Run: headless pygame with SDL's dummy video driver; simulated clock (each Clock.tick advances the game by its frame time, no real sleeping); random seed 0; keys injected as events and as key.get_pressed() state; no mouse input.
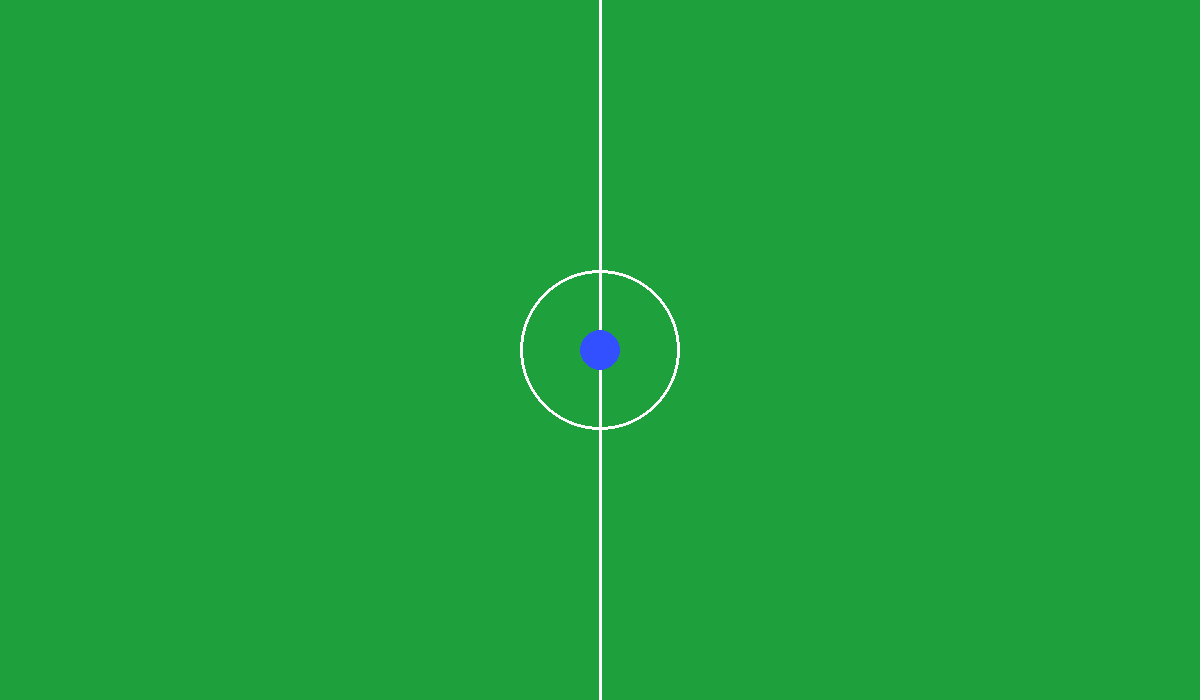
Frame 1 of 4 · flips 1–60 · no input
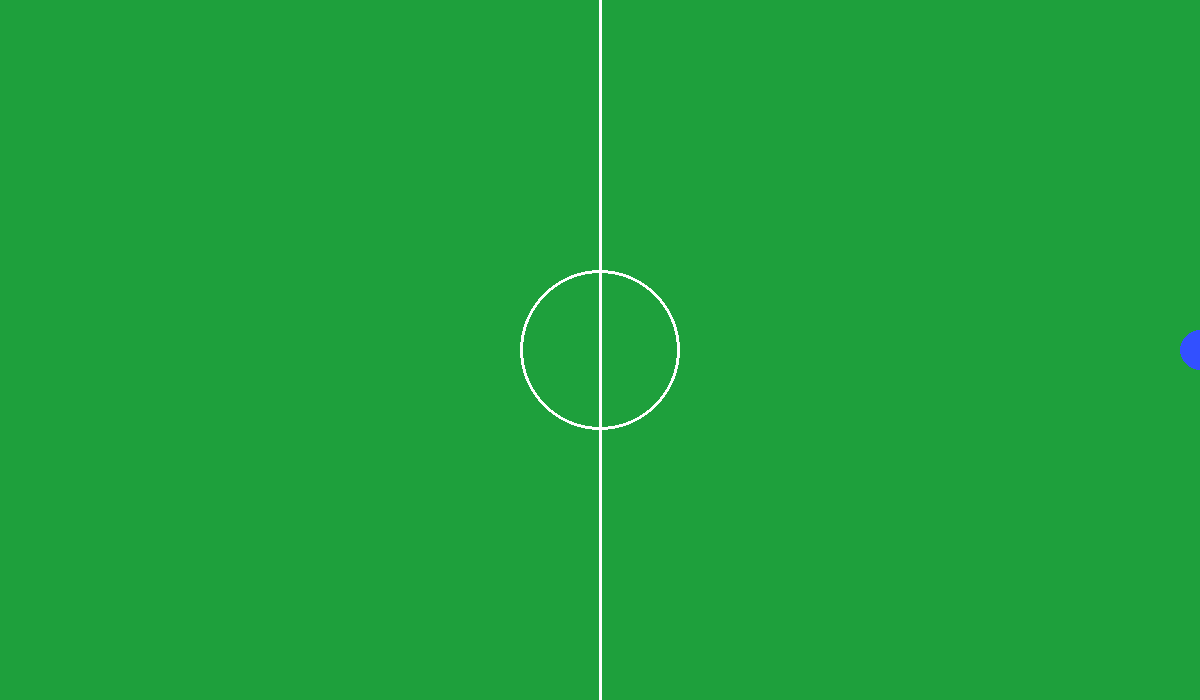
Frame 2 of 4 · flips 61–180 · tapped SPACE, RETURN · held RIGHT (→), D
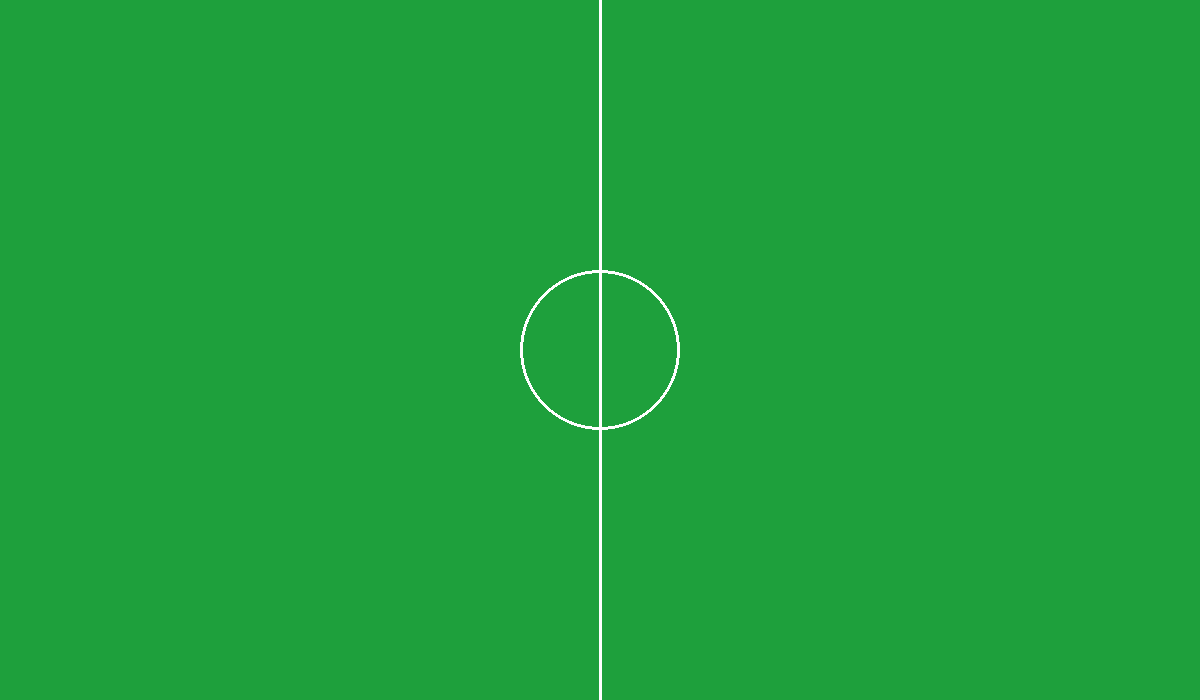
Frame 3 of 4 · flips 181–300 · held DOWN (↓), S
Frame 4 of 4 · flips 301–420 · held LEFT (←), A, UP (↑), W · screen same as frame 1, image omitted

The pygame program that drew these frames:

import pygame
import sys


WIDTH = 1200
HEIGHT = 700
FPS = 60

GREEN = (30, 160, 60)
WHITE = (255, 255, 255)
BLUE = (50, 80, 255)

PLAYER_RADIUS = 20
PLAYER_SPEED = 5

pygame.init()

screen = pygame.display.set_mode((WIDTH, HEIGHT))
pygame.display.set_caption("Football Arena")

clock = pygame.time.Clock()


class Player:
    def __init__(self, x, y, color):
        self.x = x
        self.y = y
        self.color = color
        self.radius = PLAYER_RADIUS
        self.speed = PLAYER_SPEED


    def move(self, keys):
        # По x
        if keys[pygame.K_a]:
            self.x -= self.speed
        if keys[pygame.K_d]:
            self.x += self.speed

        # По y
        if keys[pygame.K_w]:
            self.y -= self.speed
        if keys[pygame.K_s]:
            self.y += self.speed

    
    def draw(self, screen):
        pygame.draw.circle(
            screen,
            self.color,
            (int(self.x), int(self.y)),
            self.radius
        )


def draw_field():
    """
    Рисует футбольное поле с разметкой
    """
    screen.fill(GREEN)

    # Центральная линия
    pygame.draw.line(screen, WHITE,
                     ((WIDTH // 2), 0),
                     (WIDTH // 2, HEIGHT), 
                     3
                     )
    
    # Центральный круг
    pygame.draw.circle(screen, WHITE,
                       (WIDTH // 2, HEIGHT // 2),
                       80, 
                       3
                       )
    

def main():
    running = True

    player = Player(WIDTH // 2, HEIGHT // 2, BLUE)

    while running:
        clock.tick(FPS)

        # Обработка событий
        for event in pygame.event.get():
            if event.type == pygame.QUIT:
                running = False
        
        # Управление
        keys = pygame.key.get_pressed()
        player.move(keys)

        # Обновление (пусто)

        # Отрисовка
        draw_field()
        player.draw(screen)

        pygame.display.flip()

    pygame.quit()
    sys.exit()


if __name__ == '__main__':
    main()
